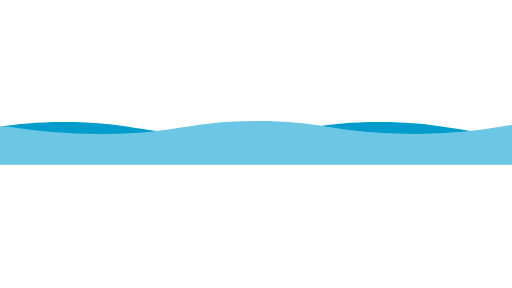
t = 0.00 s
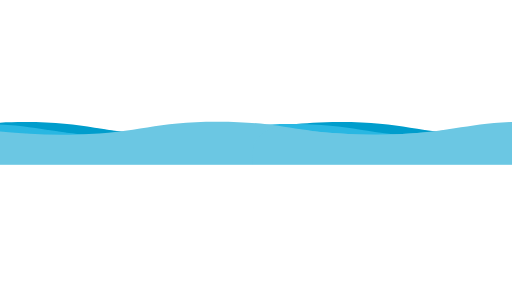
t = 1.25 s
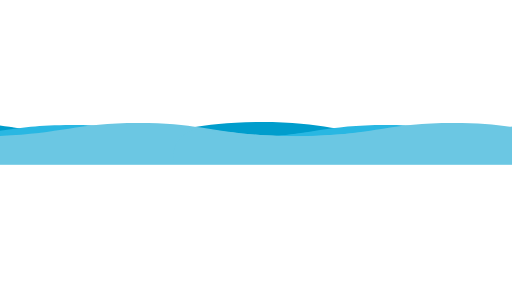
t = 3.75 s
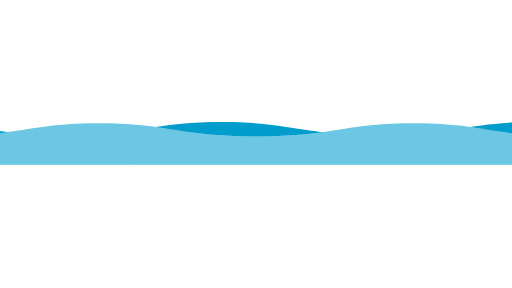
t = 5.00 s
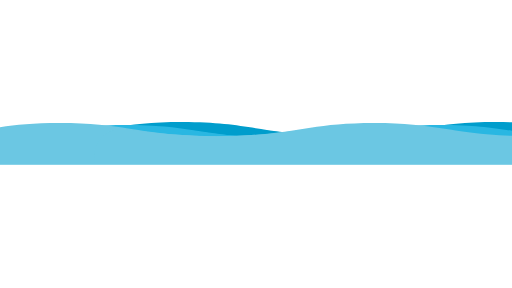
t = 6.25 s
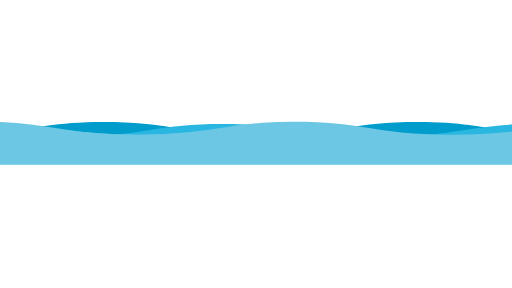
t = 8.75 s

The animated SVG that drew these frames (rendered in a browser with its animation timeline set to each time). Animation: 14 SMIL elements (animateMotion=8,animateTransform=6); one cycle of 10.00 s, repeats indefinitely.

<svg fill="none" height="100%" width="100%" viewBox="0 0 1920 1080" xmlns:xlink="http://www.w3.org/1999/xlink" xmlns="http://www.w3.org/2000/svg"><defs><clipPath id="i0"><rect height="1080" width="1920" y="0" x="0" /></clipPath><g id="i1"><g id="i2"><g transform="translate(240,627)"><animateTransform repeatCount="indefinite" type="translate" attributeName="transform" dur="10s" begin="0s" calcMode="spline" values="240 627; -941 627" keyTimes="0; 1" keySplines="0 0 1 1" fill="freeze" /><g transform="scale(1.123,1.08) translate(-935,-158)"><g id="i3" transform="matrix(1,0,0,1,934.957,158.191)"><path fill="#009dcc" d="M842.923,157.006C842.923,157.006,-842.922,157.006,-842.922,157.006C-893.223,157.006,-934,116.229,-934,65.929C-934,65.929,-934,-46.815,-934,-46.815C-934,-103.048,-883.546,-145.701,-828.051,-136.622C-718.174,-118.647,-596.842,-108.555,-467,-112.546C-255.588,-119.044,-213.621,-156.982,-0.577,-156.994C212.095,-157.006,256.243,-119.123,467.625,-112.525C595.007,-108.548,715.155,-118.054,828.069,-136.605C883.559,-145.722,934,-102.988,934,-46.755C934,-46.755,934,65.929,934,65.929C934,116.229,893.224,157.006,842.923,157.006Z" /></g></g></g></g><g id="i4"><g transform="translate(1423,627)"><animateTransform repeatCount="indefinite" type="translate" attributeName="transform" dur="10s" begin="0s" calcMode="spline" values="1423 627; 242 627" keyTimes="0; 1" keySplines="0 0 1 1" fill="freeze" /><g transform="scale(1.123,1.08) translate(-935,-158)"><g id="i3" transform="matrix(1,0,0,1,934.957,158.191)"><path fill="#009dcc" d="M842.923,157.006C842.923,157.006,-842.922,157.006,-842.922,157.006C-893.223,157.006,-934,116.229,-934,65.929C-934,65.929,-934,-46.815,-934,-46.815C-934,-103.048,-883.546,-145.701,-828.051,-136.622C-718.174,-118.647,-596.842,-108.555,-467,-112.546C-255.588,-119.044,-213.621,-156.982,-0.577,-156.994C212.095,-157.006,256.243,-119.123,467.625,-112.525C595.007,-108.548,715.155,-118.054,828.069,-136.605C883.559,-145.722,934,-102.988,934,-46.755C934,-46.755,934,65.929,934,65.929C934,116.229,893.224,157.006,842.923,157.006Z" /></g></g></g></g><g id="i5"><g transform="translate(2599,627)"><animateTransform repeatCount="indefinite" type="translate" attributeName="transform" dur="10s" begin="0s" calcMode="spline" values="2599 627; 1418 627" keyTimes="0; 1" keySplines="0 0 1 1" fill="freeze" /><g transform="scale(1.123,1.08) translate(-935,-158)"><g id="i3" transform="matrix(1,0,0,1,934.957,158.191)"><path fill="#009dcc" d="M842.923,157.006C842.923,157.006,-842.922,157.006,-842.922,157.006C-893.223,157.006,-934,116.229,-934,65.929C-934,65.929,-934,-46.815,-934,-46.815C-934,-103.048,-883.546,-145.701,-828.051,-136.622C-718.174,-118.647,-596.842,-108.555,-467,-112.546C-255.588,-119.044,-213.621,-156.982,-0.577,-156.994C212.095,-157.006,256.243,-119.123,467.625,-112.525C595.007,-108.548,715.155,-118.054,828.069,-136.605C883.559,-145.722,934,-102.988,934,-46.755C934,-46.755,934,65.929,934,65.929C934,116.229,893.224,157.006,842.923,157.006Z" /></g></g></g></g><g id="i6"><g transform="translate(-220.5,632)"><animateMotion repeatCount="indefinite" dur="10s" begin="0s" calcMode="spline" keyTimes="0; 0.5; 1" keySplines="0 0 1 1; 0 0 1 1" keyPoints="0; 0.5; 1" path="M0 0 C-197.333 0 838.666 8 591.999 8 C345.333 8 1381.333 0 1184 0" fill="freeze" /><g transform="scale(1.123,1.08) translate(-935,-158)"><g id="i3" transform="matrix(1,0,0,1,934.957,158.191)"><path fill="#29b7e2" d="M842.923,157.006C842.923,157.006,-842.922,157.006,-842.922,157.006C-893.223,157.006,-934,116.229,-934,65.929C-934,65.929,-934,-46.815,-934,-46.815C-934,-103.048,-883.546,-145.701,-828.051,-136.622C-718.174,-118.647,-596.842,-108.555,-467,-112.546C-255.588,-119.044,-213.621,-156.982,-0.577,-156.994C212.095,-157.006,256.243,-119.123,467.625,-112.525C595.007,-108.548,715.155,-118.054,828.069,-136.605C883.559,-145.722,934,-102.988,934,-46.755C934,-46.755,934,65.929,934,65.929C934,116.229,893.224,157.006,842.923,157.006Z" /></g></g></g></g><g id="i7"><g transform="translate(959.5,632)"><animateMotion repeatCount="indefinite" dur="10s" begin="0s" calcMode="spline" keyTimes="0; 0.5; 1" keySplines="0 0 1 1; 0 0 1 1" keyPoints="0; 0.5; 1" path="M0 0 C-197.333 0 838.666 8 591.999 8 C345.333 8 1381.333 0 1184 0" fill="freeze" /><g transform="scale(1.123,1.08) translate(-935,-158)"><g id="i3" transform="matrix(1,0,0,1,934.957,158.191)"><path fill="#29b7e2" d="M842.923,157.006C842.923,157.006,-842.922,157.006,-842.922,157.006C-893.223,157.006,-934,116.229,-934,65.929C-934,65.929,-934,-46.815,-934,-46.815C-934,-103.048,-883.546,-145.701,-828.051,-136.622C-718.174,-118.647,-596.842,-108.555,-467,-112.546C-255.588,-119.044,-213.621,-156.982,-0.577,-156.994C212.095,-157.006,256.243,-119.123,467.625,-112.525C595.007,-108.548,715.155,-118.054,828.069,-136.605C883.559,-145.722,934,-102.988,934,-46.755C934,-46.755,934,65.929,934,65.929C934,116.229,893.224,157.006,842.923,157.006Z" /></g></g></g></g><g id="i8"><g transform="translate(963.5,623)"><animateMotion repeatCount="indefinite" dur="10s" begin="0s" calcMode="spline" keyTimes="0; 0.5; 1" keySplines="0 0 1 1; 0 0 1 1" keyPoints="0; 0.5; 1" path="M0 0 C-98.667 0 -345.334 9 -592.001 9 C-838.667 9 -1085.333 0 -1184 0" fill="freeze" /><g transform="scale(1.123,1.08) translate(-935,-158)"><g id="i3" transform="matrix(1,0,0,1,934.957,158.191)"><path fill="#6bc7e3" d="M842.923,157.006C842.923,157.006,-842.922,157.006,-842.922,157.006C-893.223,157.006,-934,116.229,-934,65.929C-934,65.929,-934,-46.815,-934,-46.815C-934,-103.048,-883.546,-145.701,-828.051,-136.622C-718.174,-118.647,-596.842,-108.555,-467,-112.546C-255.588,-119.044,-213.621,-156.982,-0.577,-156.994C212.095,-157.006,256.243,-119.123,467.625,-112.525C595.007,-108.548,715.155,-118.054,828.069,-136.605C883.559,-145.722,934,-102.988,934,-46.755C934,-46.755,934,65.929,934,65.929C934,116.229,893.224,157.006,842.923,157.006Z" /></g></g></g></g><g id="i9"><g transform="translate(2143.5,623)"><animateMotion repeatCount="indefinite" dur="10s" begin="0s" calcMode="spline" keyTimes="0; 0.5; 1" keySplines="0 0 1 1; 0 0 1 1" keyPoints="0; 0.5; 1" path="M0 0 C-98.667 0 -345.334 9 -592.001 9 C-838.667 9 -1085.333 0 -1184 0" fill="freeze" /><g transform="scale(1.123,1.08) translate(-935,-158)"><g id="i3" transform="matrix(1,0,0,1,934.957,158.191)"><path fill="#6bc7e3" d="M842.923,157.006C842.923,157.006,-842.922,157.006,-842.922,157.006C-893.223,157.006,-934,116.229,-934,65.929C-934,65.929,-934,-46.815,-934,-46.815C-934,-103.048,-883.546,-145.701,-828.051,-136.622C-718.174,-118.647,-596.842,-108.555,-467,-112.546C-255.588,-119.044,-213.621,-156.982,-0.577,-156.994C212.095,-157.006,256.243,-119.123,467.625,-112.525C595.007,-108.548,715.155,-118.054,828.069,-136.605C883.559,-145.722,934,-102.988,934,-46.755C934,-46.755,934,65.929,934,65.929C934,116.229,893.224,157.006,842.923,157.006Z" /></g></g></g></g></g><filter id="i10"><feColorMatrix values="0 0 0 0 1 0 0 0 0 1 0 0 0 0 1 0 0 0 1 0" type="matrix" /></filter><mask height="20000" width="20000" y="-10000" x="-10000" maskContentUnits="userSpaceOnUse" maskUnits="userSpaceOnUse" style="mask-type: alpha" mask-type="alpha" id="i11"><g transform="matrix(1,0,0,1,0,0)"><g filter="url(#i10)" transform="matrix(0.837,0,0,1,1025,742)"><g id="i12" transform="matrix(10.841,0,0,1,-85.119,-207.25)"><rect height="166.5" width="225.5" y="-83.25" x="-112.75" fill="#000000" /></g></g></g></mask></defs><g mask="url(#i11)" transform="matrix(1,0,0,1,0,0)" id="i13"><g clip-path="url(#i0)"><g><g transform="translate(240,627)"><animateTransform repeatCount="indefinite" type="translate" attributeName="transform" dur="10s" begin="0s" calcMode="spline" values="240 627; -941 627" keyTimes="0; 1" keySplines="0 0 1 1" fill="freeze" /><g transform="scale(1.123,1.08) translate(-935,-158)"><g transform="matrix(1,0,0,1,934.957,158.191)"><path fill="#009dcc" d="M842.923,157.006C842.923,157.006,-842.922,157.006,-842.922,157.006C-893.223,157.006,-934,116.229,-934,65.929C-934,65.929,-934,-46.815,-934,-46.815C-934,-103.048,-883.546,-145.701,-828.051,-136.622C-718.174,-118.647,-596.842,-108.555,-467,-112.546C-255.588,-119.044,-213.621,-156.982,-0.577,-156.994C212.095,-157.006,256.243,-119.123,467.625,-112.525C595.007,-108.548,715.155,-118.054,828.069,-136.605C883.559,-145.722,934,-102.988,934,-46.755C934,-46.755,934,65.929,934,65.929C934,116.229,893.224,157.006,842.923,157.006Z" /></g></g></g></g><g><g transform="translate(1423,627)"><animateTransform repeatCount="indefinite" type="translate" attributeName="transform" dur="10s" begin="0s" calcMode="spline" values="1423 627; 242 627" keyTimes="0; 1" keySplines="0 0 1 1" fill="freeze" /><g transform="scale(1.123,1.08) translate(-935,-158)"><g transform="matrix(1,0,0,1,934.957,158.191)"><path fill="#009dcc" d="M842.923,157.006C842.923,157.006,-842.922,157.006,-842.922,157.006C-893.223,157.006,-934,116.229,-934,65.929C-934,65.929,-934,-46.815,-934,-46.815C-934,-103.048,-883.546,-145.701,-828.051,-136.622C-718.174,-118.647,-596.842,-108.555,-467,-112.546C-255.588,-119.044,-213.621,-156.982,-0.577,-156.994C212.095,-157.006,256.243,-119.123,467.625,-112.525C595.007,-108.548,715.155,-118.054,828.069,-136.605C883.559,-145.722,934,-102.988,934,-46.755C934,-46.755,934,65.929,934,65.929C934,116.229,893.224,157.006,842.923,157.006Z" /></g></g></g></g><g><g transform="translate(2599,627)"><animateTransform repeatCount="indefinite" type="translate" attributeName="transform" dur="10s" begin="0s" calcMode="spline" values="2599 627; 1418 627" keyTimes="0; 1" keySplines="0 0 1 1" fill="freeze" /><g transform="scale(1.123,1.08) translate(-935,-158)"><g transform="matrix(1,0,0,1,934.957,158.191)"><path fill="#009dcc" d="M842.923,157.006C842.923,157.006,-842.922,157.006,-842.922,157.006C-893.223,157.006,-934,116.229,-934,65.929C-934,65.929,-934,-46.815,-934,-46.815C-934,-103.048,-883.546,-145.701,-828.051,-136.622C-718.174,-118.647,-596.842,-108.555,-467,-112.546C-255.588,-119.044,-213.621,-156.982,-0.577,-156.994C212.095,-157.006,256.243,-119.123,467.625,-112.525C595.007,-108.548,715.155,-118.054,828.069,-136.605C883.559,-145.722,934,-102.988,934,-46.755C934,-46.755,934,65.929,934,65.929C934,116.229,893.224,157.006,842.923,157.006Z" /></g></g></g></g><g><g transform="translate(-220.5,632)"><animateMotion repeatCount="indefinite" dur="10s" begin="0s" calcMode="spline" keyTimes="0; 0.5; 1" keySplines="0 0 1 1; 0 0 1 1" keyPoints="0; 0.5; 1" path="M0 0 C-197.333 0 838.666 8 591.999 8 C345.333 8 1381.333 0 1184 0" fill="freeze" /><g transform="scale(1.123,1.08) translate(-935,-158)"><g transform="matrix(1,0,0,1,934.957,158.191)"><path fill="#29b7e2" d="M842.923,157.006C842.923,157.006,-842.922,157.006,-842.922,157.006C-893.223,157.006,-934,116.229,-934,65.929C-934,65.929,-934,-46.815,-934,-46.815C-934,-103.048,-883.546,-145.701,-828.051,-136.622C-718.174,-118.647,-596.842,-108.555,-467,-112.546C-255.588,-119.044,-213.621,-156.982,-0.577,-156.994C212.095,-157.006,256.243,-119.123,467.625,-112.525C595.007,-108.548,715.155,-118.054,828.069,-136.605C883.559,-145.722,934,-102.988,934,-46.755C934,-46.755,934,65.929,934,65.929C934,116.229,893.224,157.006,842.923,157.006Z" /></g></g></g></g><g><g transform="translate(959.5,632)"><animateMotion repeatCount="indefinite" dur="10s" begin="0s" calcMode="spline" keyTimes="0; 0.5; 1" keySplines="0 0 1 1; 0 0 1 1" keyPoints="0; 0.5; 1" path="M0 0 C-197.333 0 838.666 8 591.999 8 C345.333 8 1381.333 0 1184 0" fill="freeze" /><g transform="scale(1.123,1.08) translate(-935,-158)"><g transform="matrix(1,0,0,1,934.957,158.191)"><path fill="#29b7e2" d="M842.923,157.006C842.923,157.006,-842.922,157.006,-842.922,157.006C-893.223,157.006,-934,116.229,-934,65.929C-934,65.929,-934,-46.815,-934,-46.815C-934,-103.048,-883.546,-145.701,-828.051,-136.622C-718.174,-118.647,-596.842,-108.555,-467,-112.546C-255.588,-119.044,-213.621,-156.982,-0.577,-156.994C212.095,-157.006,256.243,-119.123,467.625,-112.525C595.007,-108.548,715.155,-118.054,828.069,-136.605C883.559,-145.722,934,-102.988,934,-46.755C934,-46.755,934,65.929,934,65.929C934,116.229,893.224,157.006,842.923,157.006Z" /></g></g></g></g><g><g transform="translate(963.5,623)"><animateMotion repeatCount="indefinite" dur="10s" begin="0s" calcMode="spline" keyTimes="0; 0.5; 1" keySplines="0 0 1 1; 0 0 1 1" keyPoints="0; 0.5; 1" path="M0 0 C-98.667 0 -345.334 9 -592.001 9 C-838.667 9 -1085.333 0 -1184 0" fill="freeze" /><g transform="scale(1.123,1.08) translate(-935,-158)"><g transform="matrix(1,0,0,1,934.957,158.191)"><path fill="#6bc7e3" d="M842.923,157.006C842.923,157.006,-842.922,157.006,-842.922,157.006C-893.223,157.006,-934,116.229,-934,65.929C-934,65.929,-934,-46.815,-934,-46.815C-934,-103.048,-883.546,-145.701,-828.051,-136.622C-718.174,-118.647,-596.842,-108.555,-467,-112.546C-255.588,-119.044,-213.621,-156.982,-0.577,-156.994C212.095,-157.006,256.243,-119.123,467.625,-112.525C595.007,-108.548,715.155,-118.054,828.069,-136.605C883.559,-145.722,934,-102.988,934,-46.755C934,-46.755,934,65.929,934,65.929C934,116.229,893.224,157.006,842.923,157.006Z" /></g></g></g></g><g><g transform="translate(2143.5,623)"><animateMotion repeatCount="indefinite" dur="10s" begin="0s" calcMode="spline" keyTimes="0; 0.5; 1" keySplines="0 0 1 1; 0 0 1 1" keyPoints="0; 0.5; 1" path="M0 0 C-98.667 0 -345.334 9 -592.001 9 C-838.667 9 -1085.333 0 -1184 0" fill="freeze" /><g transform="scale(1.123,1.08) translate(-935,-158)"><g transform="matrix(1,0,0,1,934.957,158.191)"><path fill="#6bc7e3" d="M842.923,157.006C842.923,157.006,-842.922,157.006,-842.922,157.006C-893.223,157.006,-934,116.229,-934,65.929C-934,65.929,-934,-46.815,-934,-46.815C-934,-103.048,-883.546,-145.701,-828.051,-136.622C-718.174,-118.647,-596.842,-108.555,-467,-112.546C-255.588,-119.044,-213.621,-156.982,-0.577,-156.994C212.095,-157.006,256.243,-119.123,467.625,-112.525C595.007,-108.548,715.155,-118.054,828.069,-136.605C883.559,-145.722,934,-102.988,934,-46.755C934,-46.755,934,65.929,934,65.929C934,116.229,893.224,157.006,842.923,157.006Z" /></g></g></g></g></g></g><g display="none" transform="matrix(0.837,0,0,1,1025,742)" id="i14"><g id="i12" transform="matrix(10.841,0,0,1,-85.119,-207.25)"><rect height="166.5" width="225.5" y="-83.25" x="-112.75" fill="#000000" /></g></g></svg>
